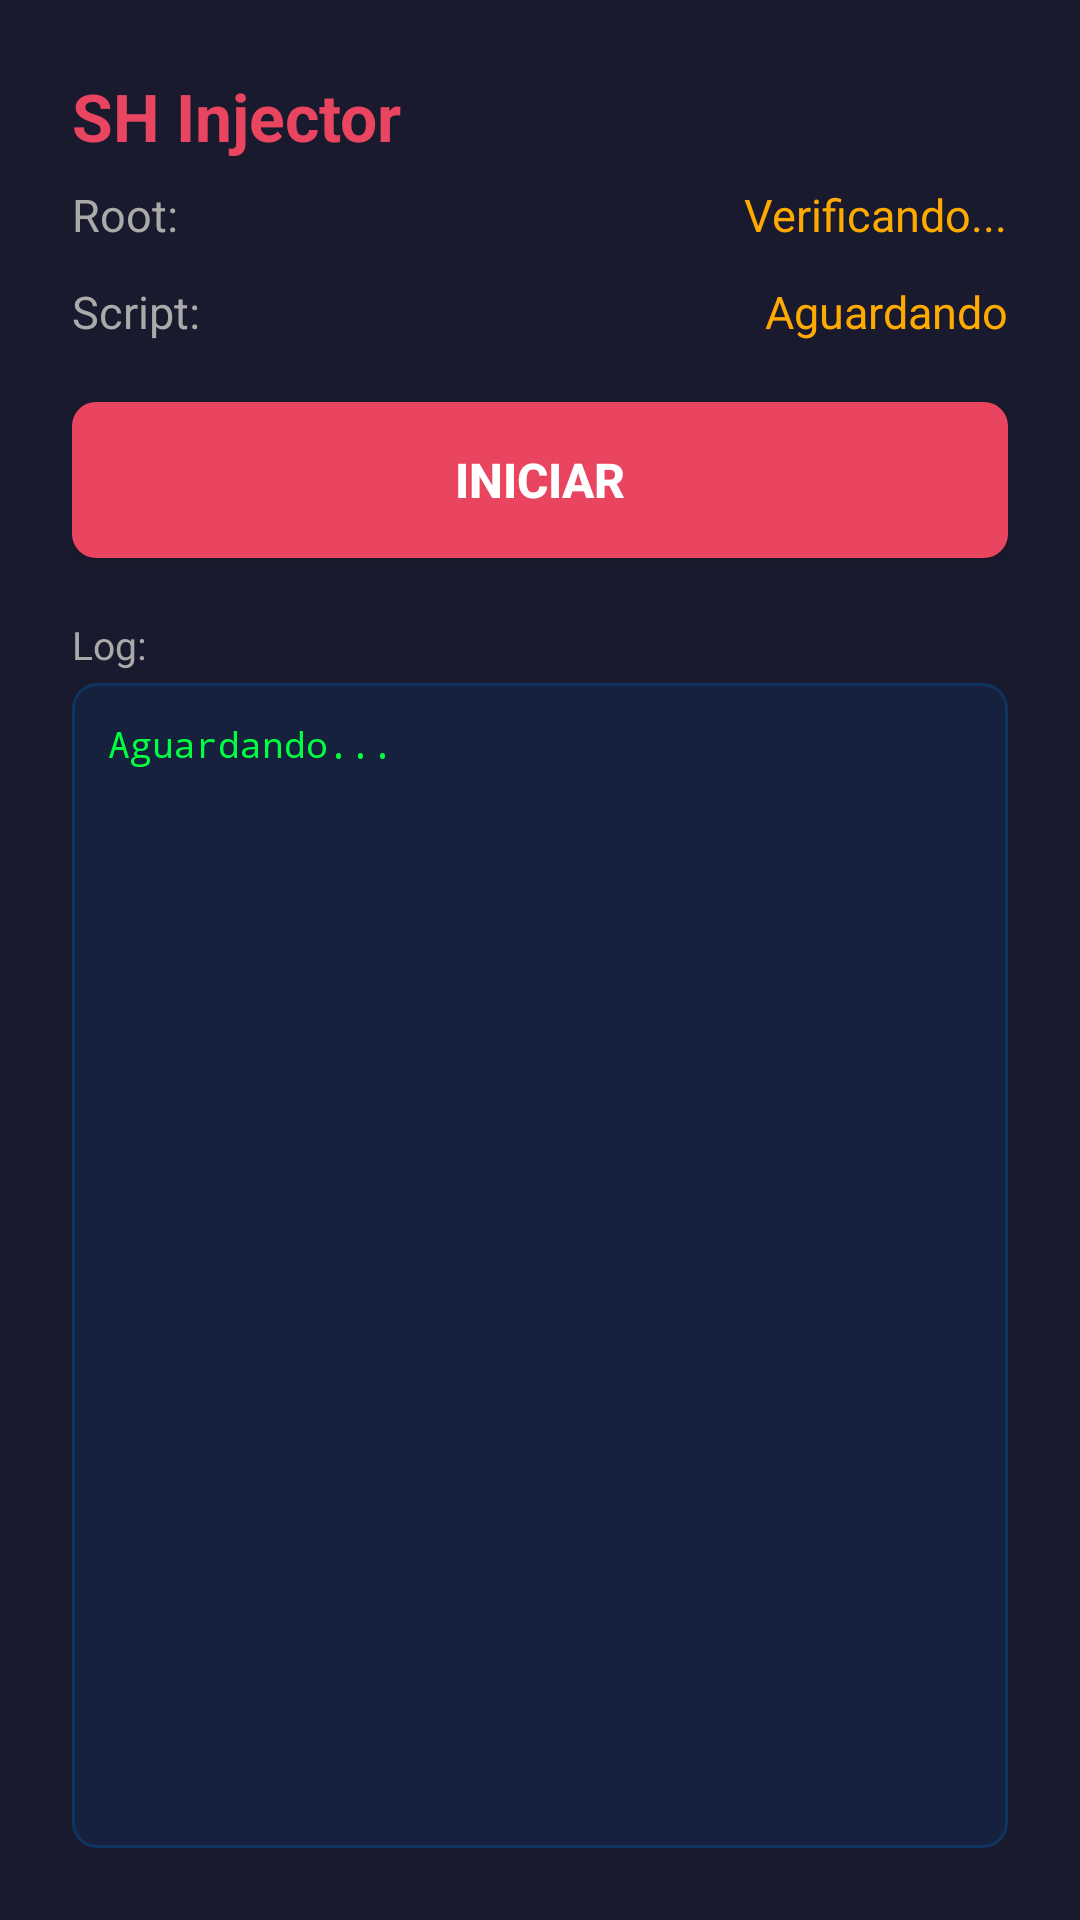

The Android layout XML behind this screen, and the referenced resources:
<!-- AndroidManifest.xml: application theme AppTheme -->
<!-- res/layout/activity_panel.xml -->
<?xml version="1.0" encoding="utf-8"?>
<LinearLayout xmlns:android="http://schemas.android.com/apk/res/android"
    android:layout_width="match_parent"
    android:layout_height="match_parent"
    android:orientation="vertical"
    android:padding="24dp"
    android:background="#1a1a2e">

    <TextView
        android:layout_width="wrap_content"
        android:layout_height="wrap_content"
        android:text="SH Injector"
        android:textSize="22sp"
        android:textColor="#e94560"
        android:textStyle="bold"
        android:layout_marginBottom="8dp" />

    
    <LinearLayout
        android:layout_width="match_parent"
        android:layout_height="wrap_content"
        android:orientation="horizontal"
        android:layout_marginBottom="12dp"
        android:gravity="center_vertical">

        <TextView
            android:layout_width="0dp"
            android:layout_height="wrap_content"
            android:layout_weight="1"
            android:text="Root:"
            android:textColor="#aaaaaa"
            android:textSize="15sp" />

        <TextView
            android:id="@+id/tvRootStatus"
            android:layout_width="wrap_content"
            android:layout_height="wrap_content"
            android:text="Verificando..."
            android:textSize="15sp"
            android:textColor="#ffaa00" />
    </LinearLayout>

    
    <LinearLayout
        android:layout_width="match_parent"
        android:layout_height="wrap_content"
        android:orientation="horizontal"
        android:layout_marginBottom="20dp"
        android:gravity="center_vertical">

        <TextView
            android:layout_width="0dp"
            android:layout_height="wrap_content"
            android:layout_weight="1"
            android:text="Script:"
            android:textColor="#aaaaaa"
            android:textSize="15sp" />

        <TextView
            android:id="@+id/tvScriptStatus"
            android:layout_width="wrap_content"
            android:layout_height="wrap_content"
            android:text="Aguardando"
            android:textSize="15sp"
            android:textColor="#ffaa00" />
    </LinearLayout>

    
    <Button
        android:id="@+id/btnStart"
        android:layout_width="match_parent"
        android:layout_height="52dp"
        android:text="INICIAR"
        android:textColor="#ffffff"
        android:textSize="16sp"
        android:textStyle="bold"
        android:background="@drawable/btn_bg"
        android:layout_marginBottom="20dp" />

    
    <TextView
        android:layout_width="wrap_content"
        android:layout_height="wrap_content"
        android:text="Log:"
        android:textColor="#aaaaaa"
        android:textSize="13sp"
        android:layout_marginBottom="4dp" />

    <ScrollView
        android:layout_width="match_parent"
        android:layout_height="0dp"
        android:layout_weight="1"
        android:background="@drawable/input_bg"
        android:padding="12dp">

        <TextView
            android:id="@+id/tvLog"
            android:layout_width="match_parent"
            android:layout_height="wrap_content"
            android:textColor="#00ff41"
            android:textSize="12sp"
            android:fontFamily="monospace"
            android:text="Aguardando..." />
    </ScrollView>

</LinearLayout>
<!-- resources referenced by this layout -->
<resources>
  <!-- drawable btn_bg (drawable) -->
  <?xml version="1.0" encoding="utf-8"?>
  <shape xmlns:android="http://schemas.android.com/apk/res/android"
      android:shape="rectangle">
      <solid android:color="#e94560" />
      <corners android:radius="8dp" />
  </shape>
  <!-- drawable input_bg (drawable) -->
  <?xml version="1.0" encoding="utf-8"?>
  <shape xmlns:android="http://schemas.android.com/apk/res/android"
      android:shape="rectangle">
      <solid android:color="#16213e" />
      <corners android:radius="8dp" />
      <stroke android:width="1dp" android:color="#0f3460" />
  </shape>
  <style name="AppTheme" parent="@android:style/Theme.Material">
          <item name="android:colorPrimary">@color/primaryColor</item>
          <item name="android:colorPrimaryDark">@color/secondaryColor</item>
          <item name="android:windowBackground">@color/backgroundColor</item>
          <item name="android:textColor">@color/textColor</item>
      </style>
  <color name="primaryColor">#e94560</color>
  <color name="secondaryColor">#0f3460</color>
  <color name="backgroundColor">#1a1a2e</color>
  <color name="textColor">#ffffff</color>
</resources>
